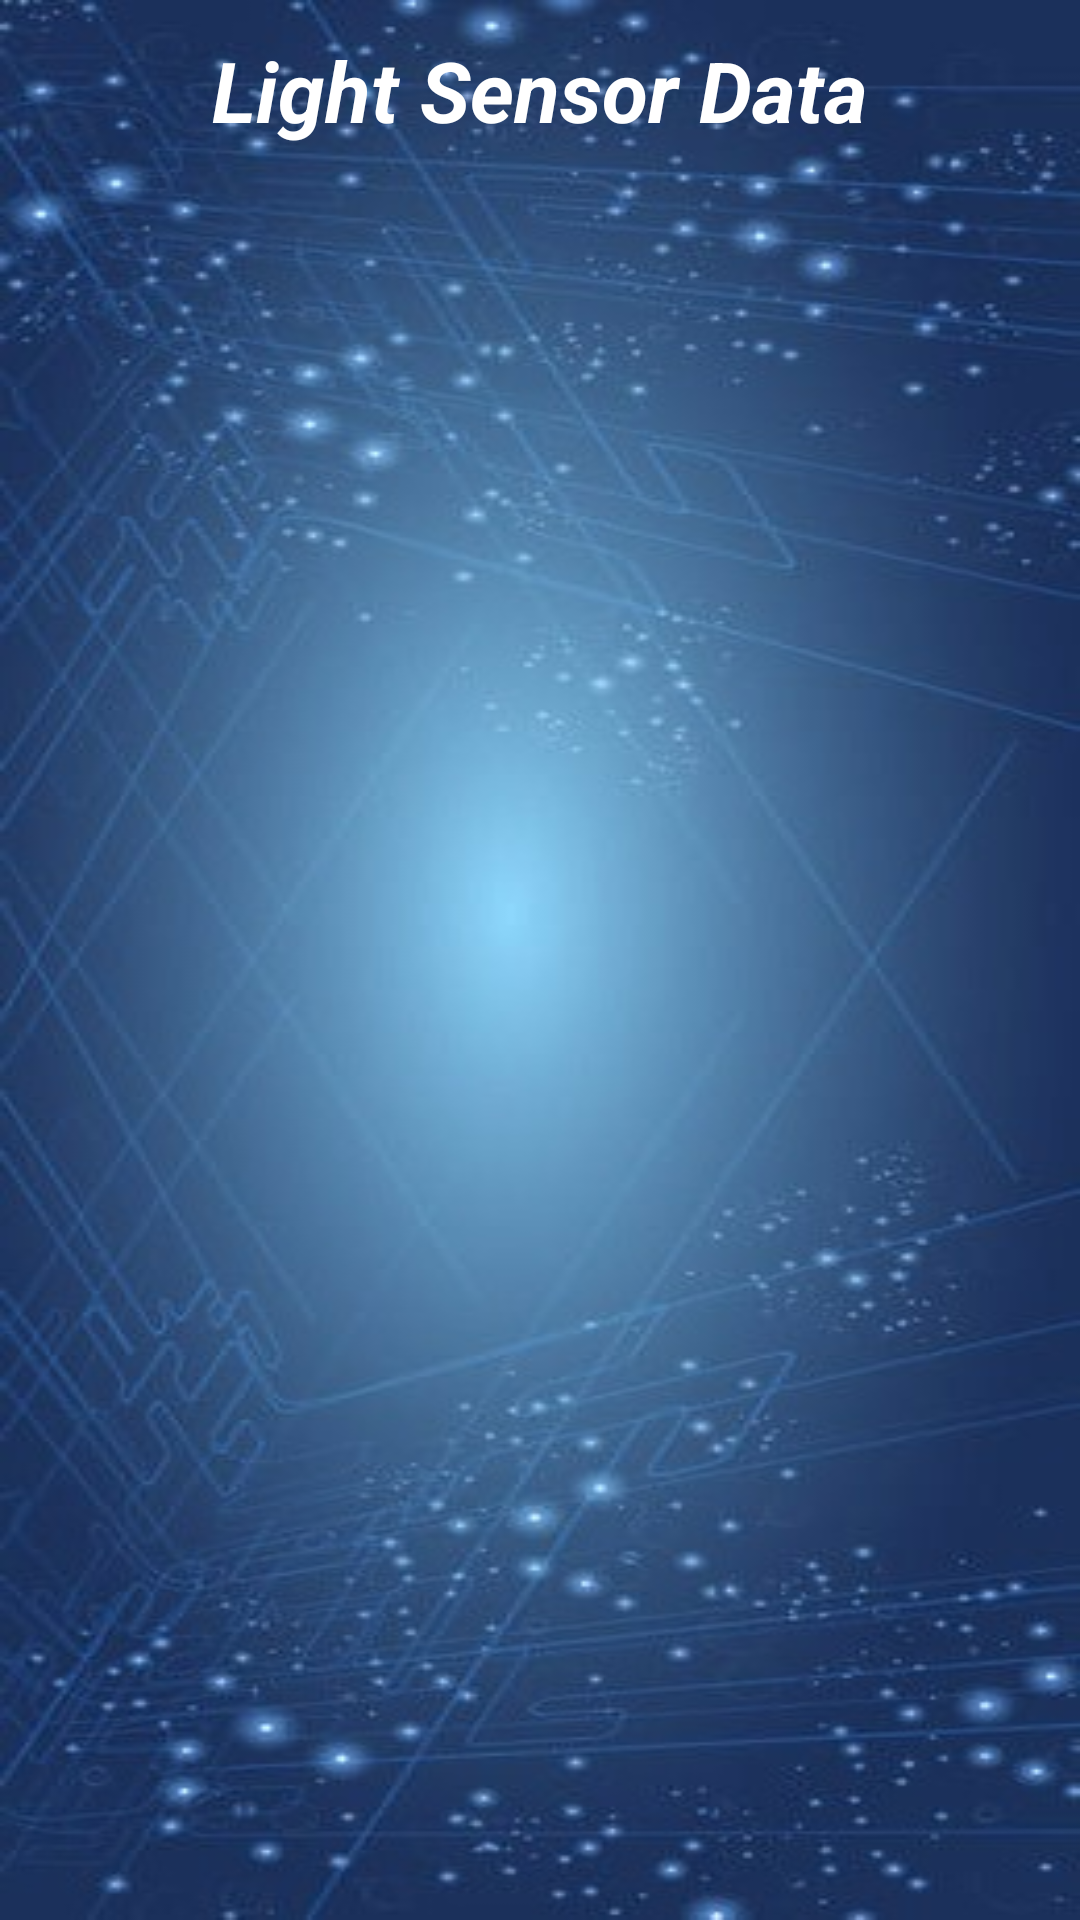

Produce the Android XML layout that renders to this screen, including the resource entries it uses.
<!-- AndroidManifest.xml: application theme Theme.SensorTask -->
<!-- res/layout/activity_light.xml -->
<?xml version="1.0" encoding="utf-8"?>
<androidx.constraintlayout.widget.ConstraintLayout xmlns:android="http://schemas.android.com/apk/res/android"
    xmlns:app="http://schemas.android.com/apk/res-auto"
    xmlns:tools="http://schemas.android.com/tools"
    android:layout_width="match_parent"
    android:layout_height="match_parent"
    android:background="@drawable/sensorbg"
    tools:context=".Views.LightAct">

    <TextView
        android:id="@+id/titleTV"
        android:layout_width="wrap_content"
        android:layout_height="60dp"
        android:gravity="center"
        android:text="@string/lightTitle"
        android:textColor="@color/white"
        android:textSize="28sp"
        android:textStyle="italic|bold"
        app:layout_constraintEnd_toEndOf="parent"
        app:layout_constraintStart_toStartOf="parent"
        app:layout_constraintTop_toTopOf="parent" />

    <androidx.recyclerview.widget.RecyclerView
        android:id="@+id/lightRecyclerView"
        android:layout_width="match_parent"
        android:layout_height="match_parent"
        android:layout_marginTop="50dp"
        android:orientation="vertical"
        android:padding="20dp"
        app:layout_constraintBottom_toBottomOf="parent"
        app:layout_constraintEnd_toEndOf="parent"
        app:layout_constraintStart_toStartOf="parent"
        app:layout_constraintTop_toBottomOf="parent" />
</androidx.constraintlayout.widget.ConstraintLayout>
<!-- resources referenced by this layout -->
<resources>
  <color name="white">#FFFFFFFF</color>
  <!-- drawable sensorbg: jpg bitmap (drawable, 42058 bytes) -->
  <string name="lightTitle">Light Sensor Data</string>
  <style name="Theme.SensorTask" parent="Base.Theme.SensorTask" />
  <style name="Base.Theme.SensorTask" parent="Theme.MaterialComponents.NoActionBar">
          
          
      </style>
</resources>
